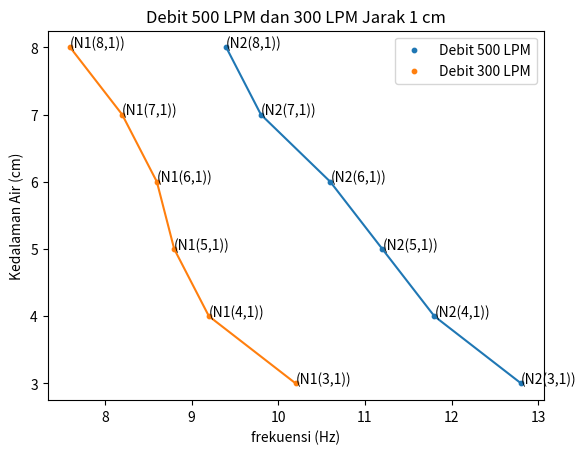

Recreate this plot in Python.
import matplotlib.pyplot as plt

# Definisikan fungsi untuk mengubah posisi titik dan menampilkan teks
def ubah_titik(x1, y1, nama_titik1, x2, y2, nama_titik2, title):
    plt.cla()
    
    # Plot data set 1
    plt.scatter(x1, y1, s=10, label='Debit 500 LPM')
    for i in range(len(x1)):
        plt.text(x1[i], y1[i], f"({nama_titik1[i]})", fontsize=10)

    # Plot data set 2
    plt.scatter(x2, y2, s=10, label='Debit 300 LPM')
    for i in range(len(x2)):
        plt.text(x2[i], y2[i], f"({nama_titik2[i]})", fontsize=10)

    plt.plot(x1, y1)
    plt.plot(x2, y2)

    plt.title(title)
    plt.xlabel("frekuensi (Hz)")
    plt.ylabel("Kedalaman Air (cm)")
    plt.legend()  # Add legend to distinguish between the two data sets
    plt.show()

# Debit 500 LPM jarak 1 cm
x1 = [12.8, 11.8, 11.2, 10.6, 9.8, 9.4]
y1 = [3, 4, 5, 6, 7, 8]
nama_titik1 = ["N2(3,1)", "N2(4,1)", "N2(5,1)", "N2(6,1)", "N2(7,1)", "N2(8,1)"]

# Debir 300 LPM jarak 1 cm
x2 = [10.2, 9.2, 8.8, 8.6, 8.2, 7.6]
y2 = [3, 4, 5, 6, 7, 8]
nama_titik2 = ["N1(3,1)", "N1(4,1)", "N1(5,1)", "N1(6,1)", "N1(7,1)", "N1(8,1)"]

# Tampilkan grafik
ubah_titik(x1, y1, nama_titik1, x2, y2, nama_titik2, "Debit 500 LPM dan 300 LPM Jarak 1 cm")
